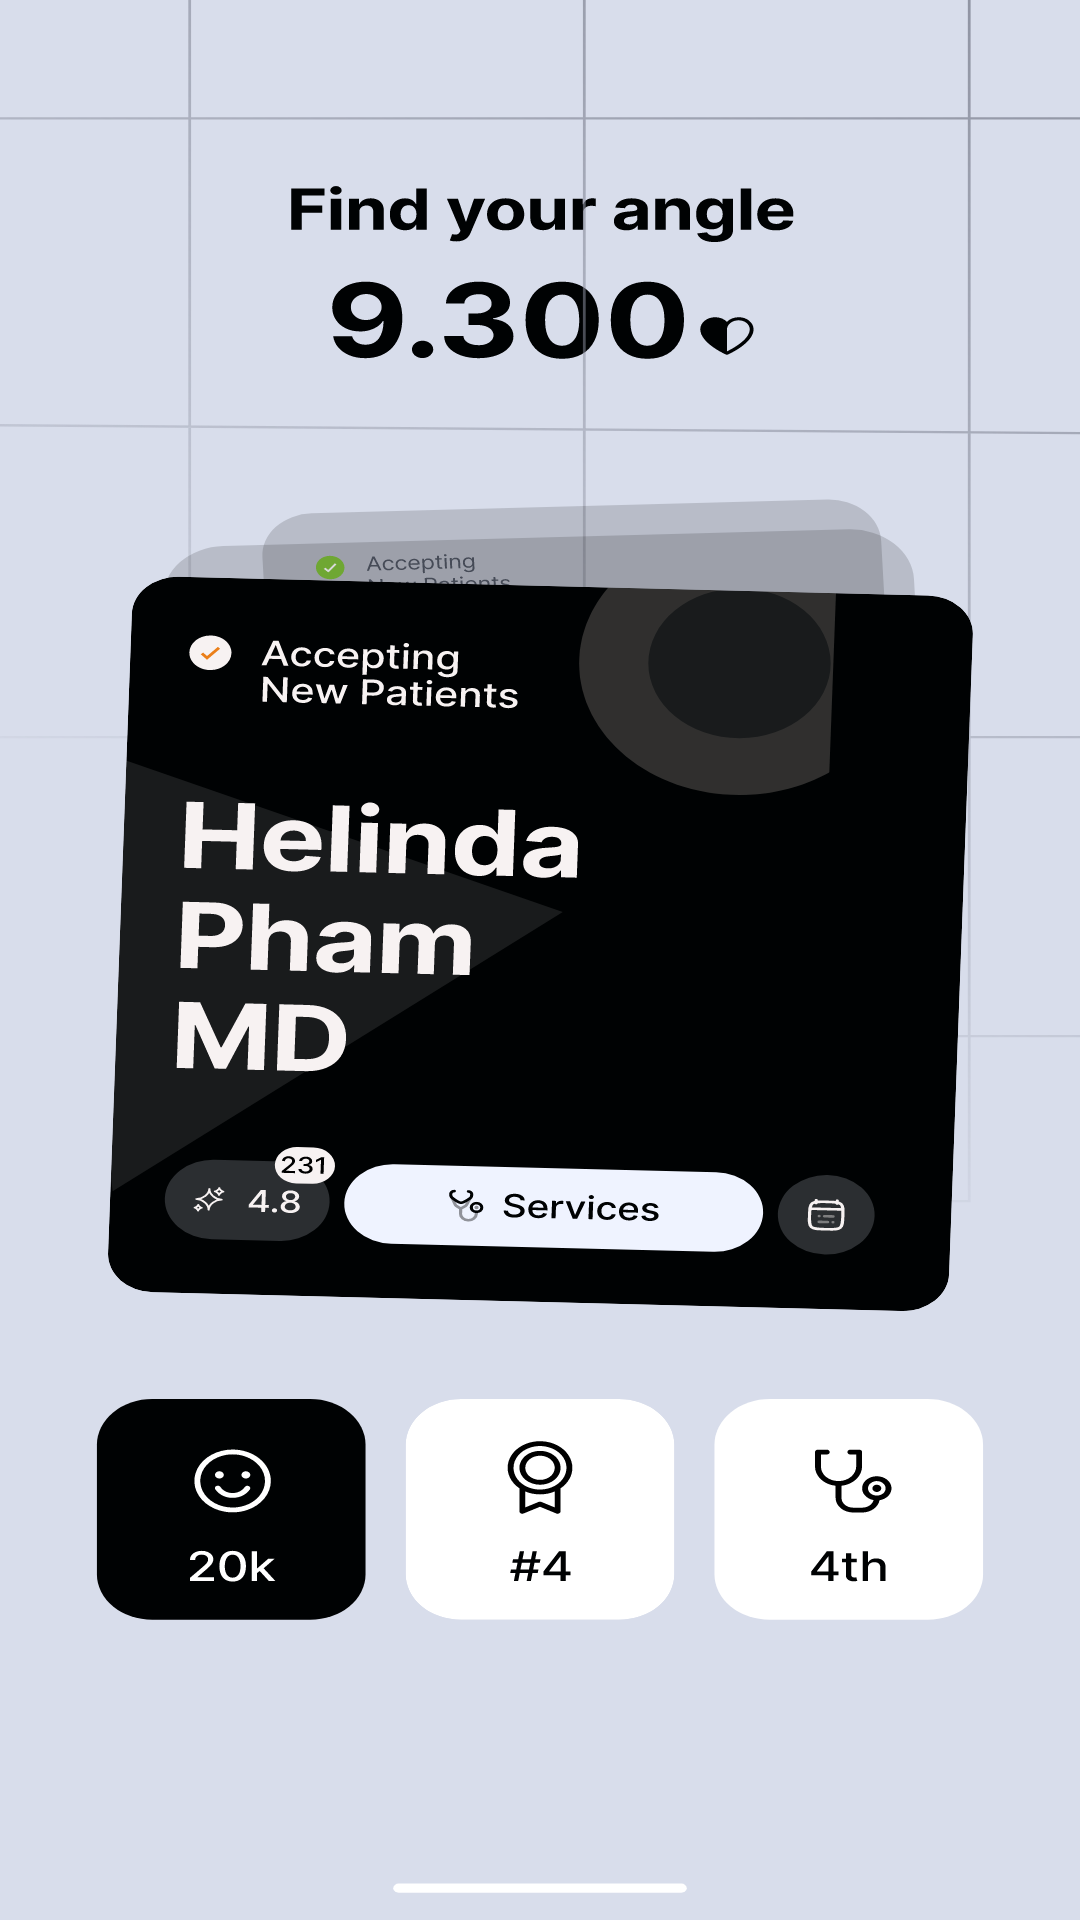

Write the Android layout XML for this screen, with the resource values it uses.
<!-- AndroidManifest.xml: application theme Theme.MediLink -->
<!-- res/layout/fragment_on_boarding02.xml -->
<?xml version="1.0" encoding="utf-8"?>
<FrameLayout xmlns:android="http://schemas.android.com/apk/res/android"
    xmlns:tools="http://schemas.android.com/tools"
    android:layout_width="match_parent"
    android:layout_height="match_parent"
    android:background="@drawable/onboarding02"
    tools:context=".OnBoarding.OnBoardingFragment02">

</FrameLayout>
<!-- resources referenced by this layout -->
<resources>
  <!-- drawable onboarding02: vector/xml drawable (drawable, 164076 chars, omitted) -->
  <style name="Theme.MediLink" parent="Base.Theme.MediLink" />
  <style name="Base.Theme.MediLink" parent="Theme.Material3.DayNight.NoActionBar">
          
          
      </style>
</resources>
